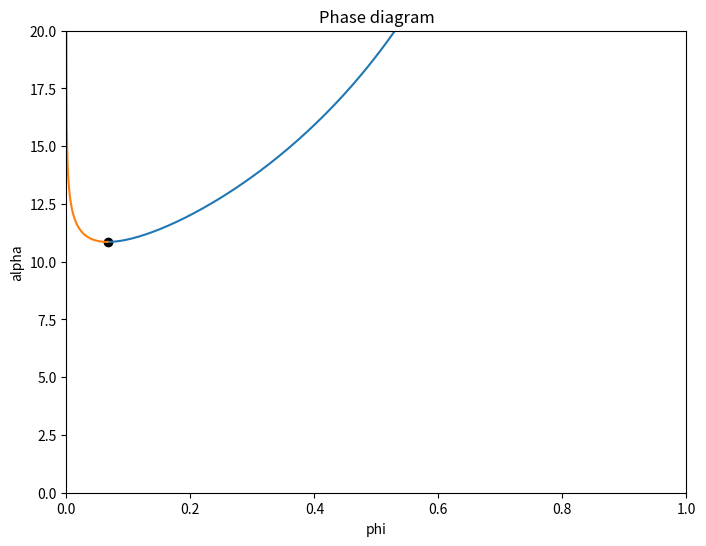
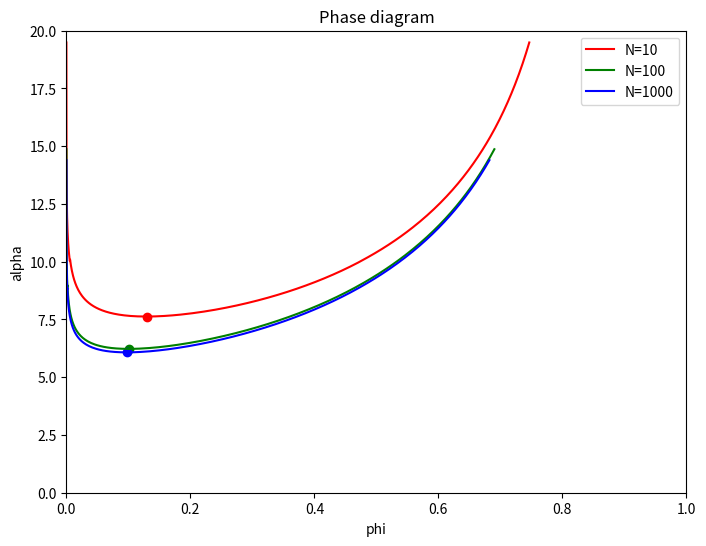
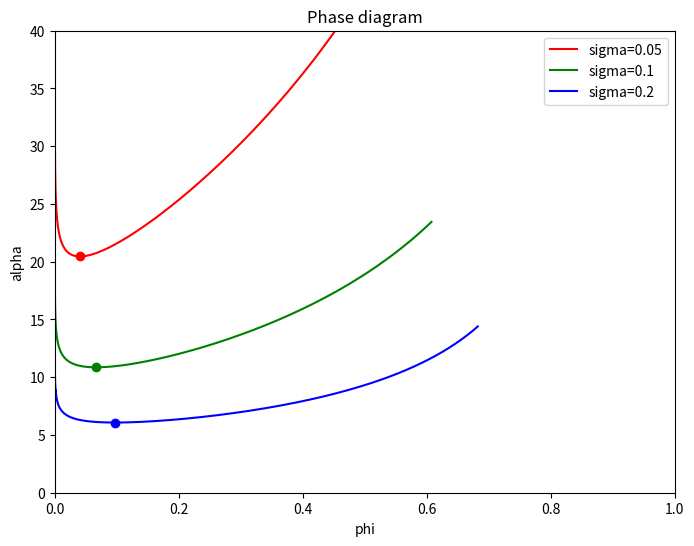
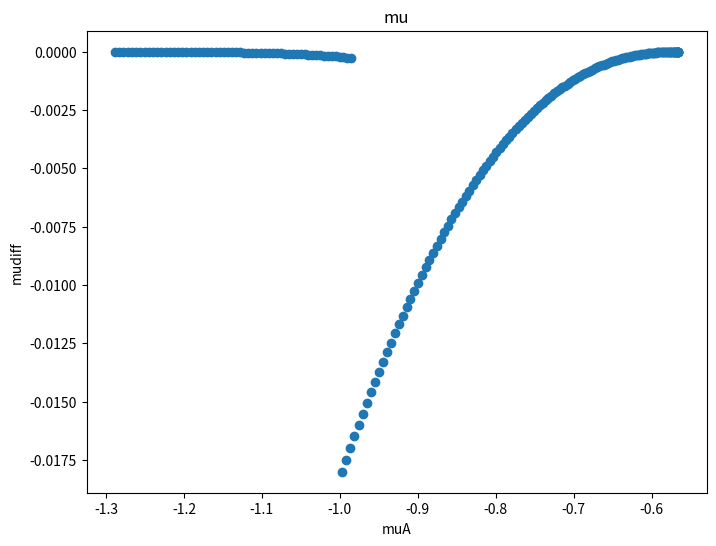
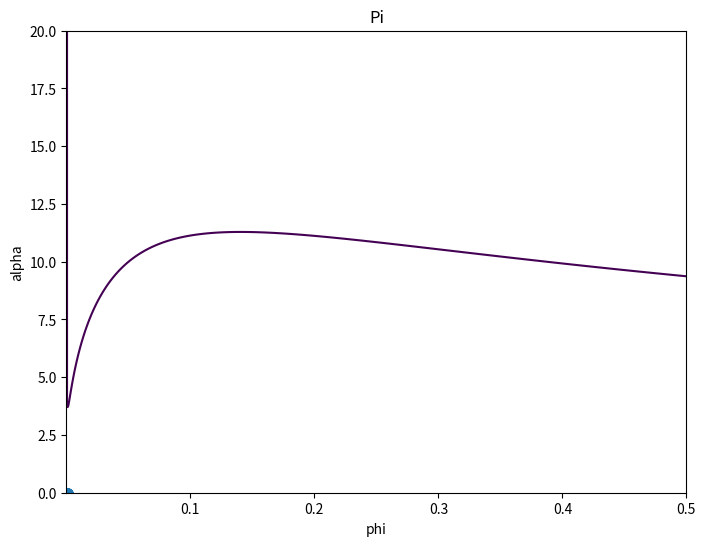

The matplotlib source for these figures, in order:
import numpy as np
import matplotlib.pyplot as plt
from scipy.special import genlaguerre

# Parameters
num_terms = 100
laguerre_polynomials = [genlaguerre(n, 1) for n in range(num_terms)]
N = 1000
y = 1-np.logspace(-5, np.log10(0.999), 200)
sigma = 0.1

# Calculates z given A and B
def hvoinv(A,B, laguerre_polynomials, num_terms=100):
    A = np.asarray(A)
    B = np.asarray(B)

    c1=1/(A+B)
    c2=(B-A)/(A+B)

    x=-c1
    for k in range(num_terms):
        L_k_minus_1_1 = laguerre_polynomials[k]  # Use precomputed Laguerre polynomial
        term = -(c2) ** (k+1) * ((c1-c1/c2)* np.exp(-(k+1)*c1) /(k+1)) * L_k_minus_1_1((k+1)*c1-(k+1)*c1/c2)

        x += term
    z=-A*x/(1+B*x)
    z=np.array(z)
    # if z.size>1:
    #     cond1 = (abs(z)+abs(B*z/A))<0.5
    #     A = np.complex128(A)
    #     B = np.complex128(B)

    #     A=A[cond1]
    #     B=B[cond1]
    #     z[cond1]=(-3 * B + np.sqrt(3) * np.sqrt(2 * A - 4 * A**2 + 3 * B**2)) / (2 * A)
    #     z[cond1] = ((-16 * A ** 3 + np.sqrt((-16 * A ** 3 - 432 * A * B ** 2 + 324 * B ** 2) ** 2 + 4 * (36 * B ** 2 - 4 * A ** 2) ** 3) - 432 * A * B ** 2 + 324 * B ** 2) ** (1 / 3) / (6 * 2 ** (1 / 3) * B) -(36 * B ** 2 - 4 * A ** 2) / (3 * 2 ** (2 / 3) * B * (-16 * A ** 3 + np.sqrt((-16 * A ** 3 - 432 * A * B ** 2 + 324 * B ** 2) ** 2 + 4 * (36 * B ** 2 - 4 * A ** 2) ** 3) - 432 * A * B ** 2 + 324 * B ** 2) ** (1 / 3)) -A / (3 * B))
    #     z=z.real
    # else:
    #     if (abs(z)+abs(B*z/A))<0.5:
    #         A=np.complex128(A)
    #         B=np.complex128(B)
    #         z = ((-16 * A ** 3 + np.sqrt((-16 * A ** 3 - 432 * A * B ** 2 + 324 * B ** 2) ** 2 + 4 * (36 * B ** 2 - 4 * A ** 2) ** 3) - 432 * A * B ** 2 + 324 * B ** 2) ** (1 / 3) / (6 * 2 ** (1 / 3) * B) - (36 * B ** 2 - 4 * A ** 2) / (3 * 2 ** (2 / 3) * B * (-16 * A ** 3 + np.sqrt((-16 * A ** 3 - 432 * A * B ** 2 + 324 * B ** 2) ** 2 + 4 * (36 * B ** 2 - 4 * A ** 2) ** 3) - 432 * A * B ** 2 + 324 * B ** 2) ** (1 / 3)) - A / (3 * B))
    #         z=z.real

    return z


# Solves for all variables given a range of y1 and tanh(y1, w2)
def master(N, sigma, y, num_terms):
    h = -3*(1/N-1) + 1/y*(1+np.sqrt((1+y)*(1-y))/2)*(1/N+sigma)*np.log((1+y)/(1-y))
    Ah = 3/2*(1+sigma)
    Bh = 3/(2*y)*(1+sigma) - (1+sigma)/y*(1+np.sqrt((1+y)*(1-y))/2)
    A = Ah/h
    B = Bh/h

    z=abs(hvoinv(A,B, laguerre_polynomials, num_terms))
    cond1 = (abs(z)+abs(B*z/A))<0.5
    A = np.complex128(A)
    B = np.complex128(B)

    A=A[cond1]
    B=B[cond1]
    z[cond1]=(-3 * B + np.sqrt(3) * np.sqrt(2 * A - 4 * A**2 + 3 * B**2)) / (2 * A)
    z[cond1] = ((-16 * A ** 3 + np.sqrt((-16 * A ** 3 - 432 * A * B ** 2 + 324 * B ** 2) ** 2 + 4 * (36 * B ** 2 - 4 * A ** 2) ** 3) - 432 * A * B ** 2 + 324 * B ** 2) ** (1 / 3) / (6 * 2 ** (1 / 3) * B) -(36 * B ** 2 - 4 * A ** 2) / (3 * 2 ** (2 / 3) * B * (-16 * A ** 3 + np.sqrt((-16 * A ** 3 - 432 * A * B ** 2 + 324 * B ** 2) ** 2 + 4 * (36 * B ** 2 - 4 * A ** 2) ** 3) - 432 * A * B ** 2 + 324 * B ** 2) ** (1 / 3)) -A / (3 * B))
    z=z.real

    beta = 2*z/((1+sigma)*(y+z))
    phiA = 1/2*beta*(1+y)
    phiB = 1/2*beta*(1-y)

    alpha=((1/N-1)*(phiA-phiB) - np.log((1-(1+sigma)*phiA)/(1-(1+sigma)*phiB)))/(np.sqrt(2)*(sigma**(3/2))*((phiA)**(3/2) - (phiB)**(3/2)))
    return y, z, phiA, phiB, alpha

y, z, phiA, phiB, alpha = master(N, sigma, y, num_terms)

# Plots a phase diagram of phi and alpha
def plot1(phiA, phiB, alpha):
    plt.figure(figsize=(8,6))
    plt.plot(phiA, alpha)
    plt.plot(phiB, alpha)
    index = np.argmin(phiA)
    plt.scatter([phiA[index]], [alpha[index]], color='black')
    plt.xlim(0, 1)
    plt.ylim(0, 20)
    plt.title('Phase diagram')
    plt.xlabel('phi')
    plt.ylabel('alpha')
    plt.show()
    return

plot1(phiA, phiB, alpha)

# Plots a phase diagram for multiple values of N
def multiNplot(sigma, y, num_terms):
    plt.figure(figsize=(8,6))

    y, z, phiA, phiB, alpha = master(10, sigma, y, num_terms)
    plt.plot(phiA, alpha, color='red', label='N=10')
    plt.plot(phiB, alpha, color='red')
    index = np.argmin(phiA)
    plt.scatter([phiA[index]], [alpha[index]], color='red')

    y, z, phiA, phiB, alpha = master(100, sigma, y, num_terms)
    plt.plot(phiA, alpha, color='green', label='N=100')
    plt.plot(phiB, alpha, color='green')
    index = np.argmin(phiA)
    plt.scatter([phiA[index]], [alpha[index]], color='green')

    y, z, phiA, phiB, alpha = master(1000, sigma, y, num_terms)
    plt.plot(phiA, alpha, color='blue', label='N=1000')
    plt.plot(phiB, alpha, color='blue')
    index = np.argmin(phiA)
    plt.scatter([phiA[index]], [alpha[index]], color='blue')

    plt.xlim(0, 1)
    plt.ylim(0, 20)
    plt.title('Phase diagram')
    plt.xlabel('phi')
    plt.ylabel('alpha')
    plt.legend()
    plt.show()
    return

multiNplot(0.2, y, num_terms)

# Plots a phase diagram for multiple values of N
def multisigmaplot(y, num_terms):
    plt.figure(figsize=(8,6))

    y, z, phiA, phiB, alpha = master(1000, 0.05, y, num_terms)
    plt.plot(phiA, alpha, color='red', label='sigma=0.05')
    plt.plot(phiB, alpha, color='red')
    index = np.argmin(phiA)
    plt.scatter([phiA[index]], [alpha[index]], color='red')

    y, z, phiA, phiB, alpha = master(1000, 0.1, y, num_terms)
    plt.plot(phiA, alpha, color='green', label='sigma=0.1')
    plt.plot(phiB, alpha, color='green')
    index = np.argmin(phiA)
    plt.scatter([phiA[index]], [alpha[index]], color='green')

    y, z, phiA, phiB, alpha = master(1000, 0.2, y, num_terms)
    plt.plot(phiA, alpha, color='blue', label='sigma=0.2')
    plt.plot(phiB, alpha, color='blue')
    index = np.argmin(phiA)
    plt.scatter([phiA[index]], [alpha[index]], color='blue')

    plt.xlim(0, 1)
    plt.ylim(0, 40)
    plt.xlabel('phi')
    plt.ylabel('alpha')
    plt.title('Phase diagram')
    plt.legend()
    plt.show()
    return

multisigmaplot(y, num_terms)

# Checks the validity of the solution
def check(N, sigma, phiA, phiB, alpha):
    muA = (1/N + sigma)*np.log(phiA) - (1+sigma)*np.log(1-(1+sigma)*phiA)-3*alpha*sigma*np.sqrt(2*sigma*phiA)
    muB = (1/N + sigma)*np.log(phiB) - (1+sigma)*np.log(1-(1+sigma)*phiB)-3*alpha*sigma*np.sqrt(2*sigma*phiB)
    piA = (1/N - 1)*phiA - np.log(1-(1+sigma)*phiA) - np.sqrt(2)*alpha*np.power(sigma*phiA, 1.5)
    piB = (1/N - 1)*phiB - np.log(1-(1+sigma)*phiB) - np.sqrt(2)*alpha*np.power(sigma*phiB, 1.5)

    plt.figure(figsize=(8,6))
    plt.scatter(muA, muA-muB)
    plt.xlabel('muA')
    plt.ylabel('mudiff')
    plt.title('mu')
    plt.show()

    plt.figure(figsize=(8,6))
    plt.scatter(piA, piA-piB)
    plt.xlabel('PiA')
    plt.ylabel('Pidiff')
    plt.title('Pi')
    plt.show()
    return

check(N, sigma, phiA, phiB, alpha)

def discriminant(phi, alpha, N, sigma):
    return (1/(N*phi) + 1/(1-(1+sigma)*phi) - 3/4*alpha*np.power(sigma, 2)*np.power(2*sigma*phi, -0.5)) * (1/(sigma*phi) + 1/(1-(1+sigma)*phi) - 3/4*alpha*np.power(2*sigma*phi, -0.5)) - np.power(1/(1-(1+sigma)*phi) - 3/4*alpha*sigma*np.power(2*sigma*phi, -0.5), 2)
    
def spinodal(N, sigma):
    x = np.linspace(1e-10, 0.5, 1000)
    y = np.linspace(1e-10, 20, 1000)
    X, Y = np.meshgrid(x, y)
    Z = discriminant(X, Y, N, sigma)

    plt.contour(X, Y, Z, levels=[0])
    plt.xlabel('phi')
    plt.ylabel('alpha')
    plt.show()

spinodal(1000, 0.1)